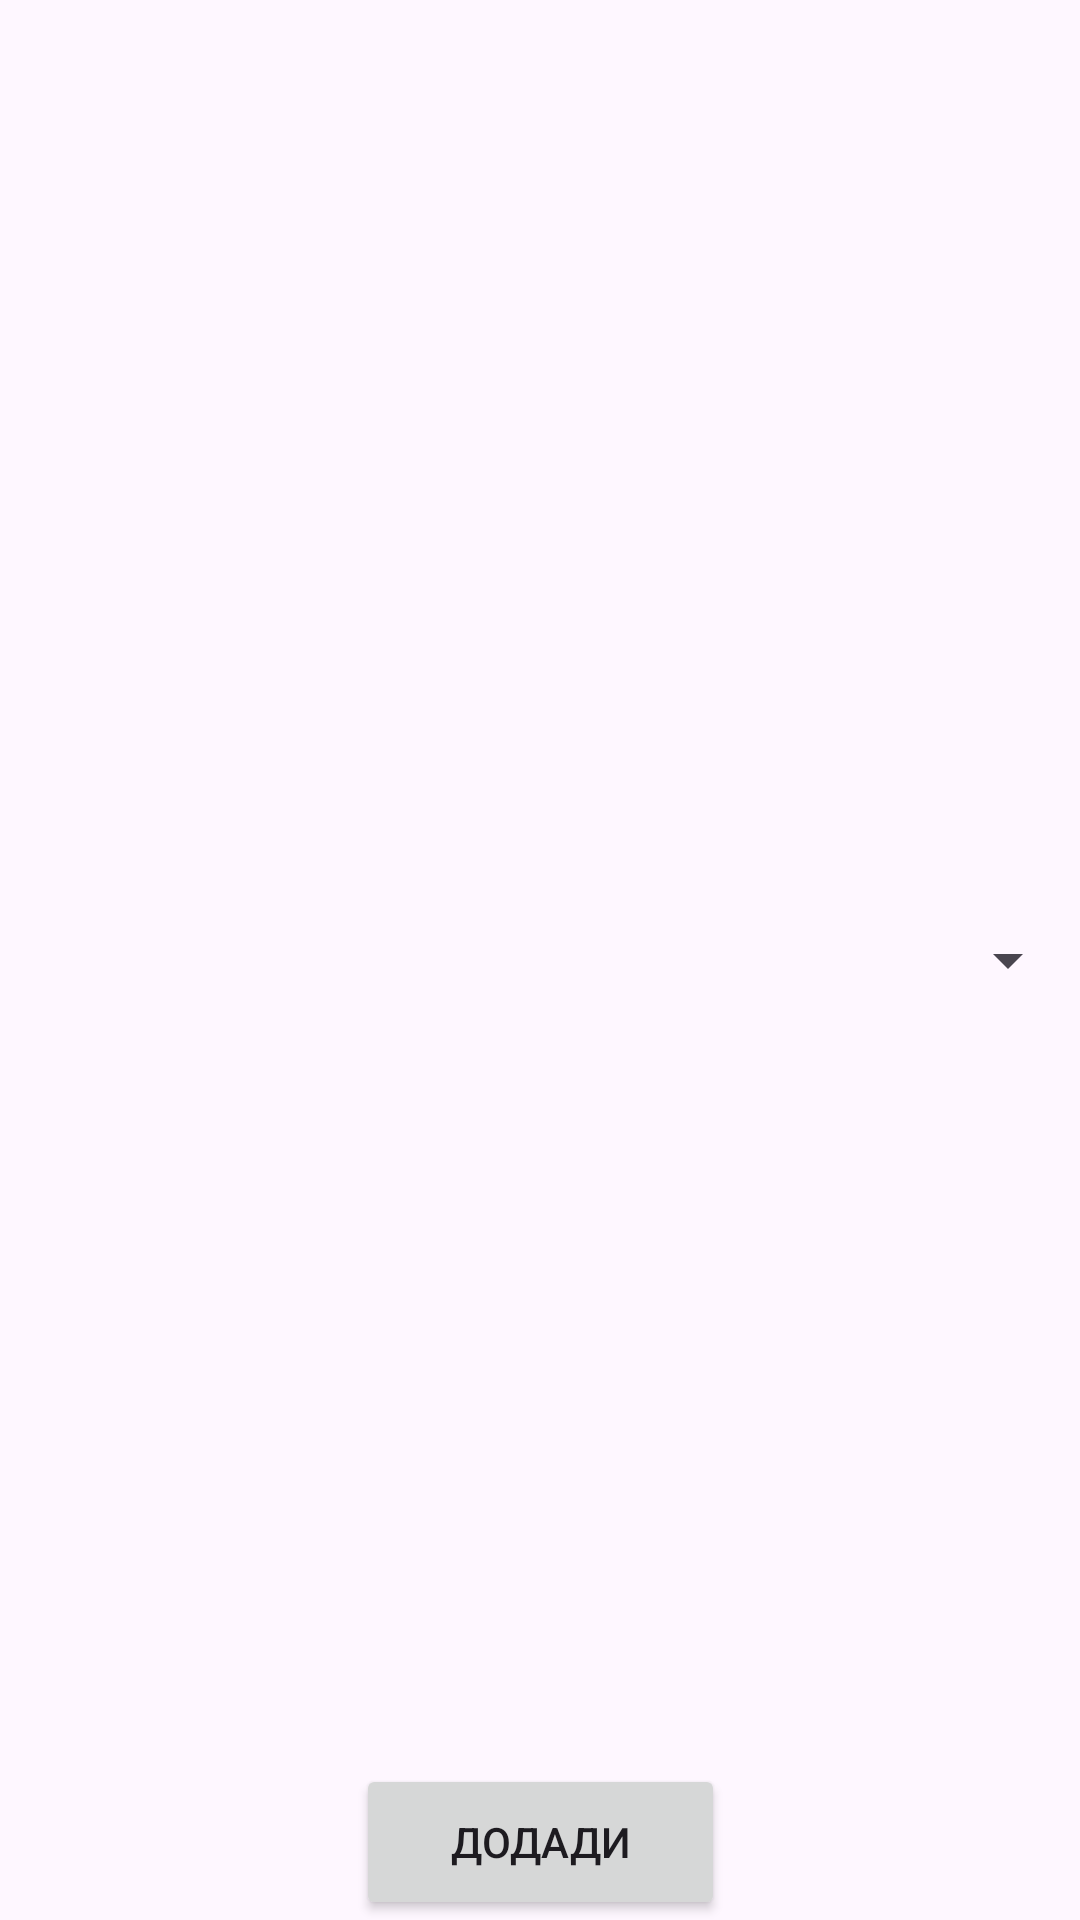

Here is an Android app screen rendered from its layout file. Give the layout XML and the strings, colors and styles it references.
<!-- AndroidManifest.xml: application theme Theme.ProektEvidencija -->
<!-- res/layout/activity_enroll_subject.xml -->
<?xml version="1.0" encoding="utf-8"?>
<androidx.constraintlayout.widget.ConstraintLayout xmlns:android="http://schemas.android.com/apk/res/android"
    xmlns:app="http://schemas.android.com/apk/res-auto"
    xmlns:tools="http://schemas.android.com/tools"
    android:layout_width="match_parent"
    android:layout_height="match_parent"
    tools:context=".EnrollSubjectActivity">

    <Spinner
        android:id="@+id/enrollspinner"
        android:layout_width="match_parent"
        android:layout_height="match_parent"
        tools:layout_editor_absoluteX="0dp"
        tools:layout_editor_absoluteY="-39dp" />

    <Button
        android:id="@+id/button"
        android:layout_width="123dp"
        android:layout_height="52dp"
        android:text="Додади"
        app:layout_constraintBottom_toBottomOf="parent"
        app:layout_constraintEnd_toEndOf="parent"
        app:layout_constraintStart_toStartOf="parent"
        app:layout_constraintVertical_bias="0.176" />

</androidx.constraintlayout.widget.ConstraintLayout>
<!-- resources referenced by this layout -->
<resources>
  <style name="Theme.ProektEvidencija" parent="Base.Theme.ProektEvidencija" />
  <style name="Base.Theme.ProektEvidencija" parent="Theme.Material3.DayNight.NoActionBar">
          
          
      </style>
</resources>
